3-way image classification set "xray_project" from GitHub (fenshui888/xray_project); label vocabulary: bacterial pneumonia, normal, viral pneumonia.

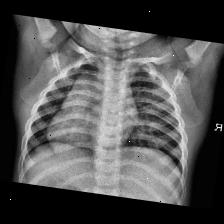
Label: normal

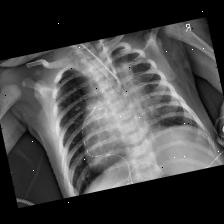
Label: bacterial pneumonia

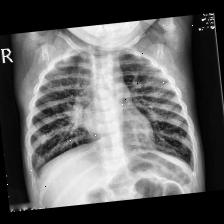
Label: viral pneumonia

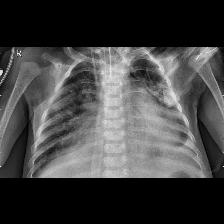
Label: bacterial pneumonia

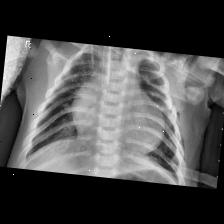
Label: bacterial pneumonia

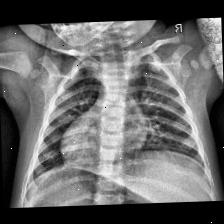
Label: normal
